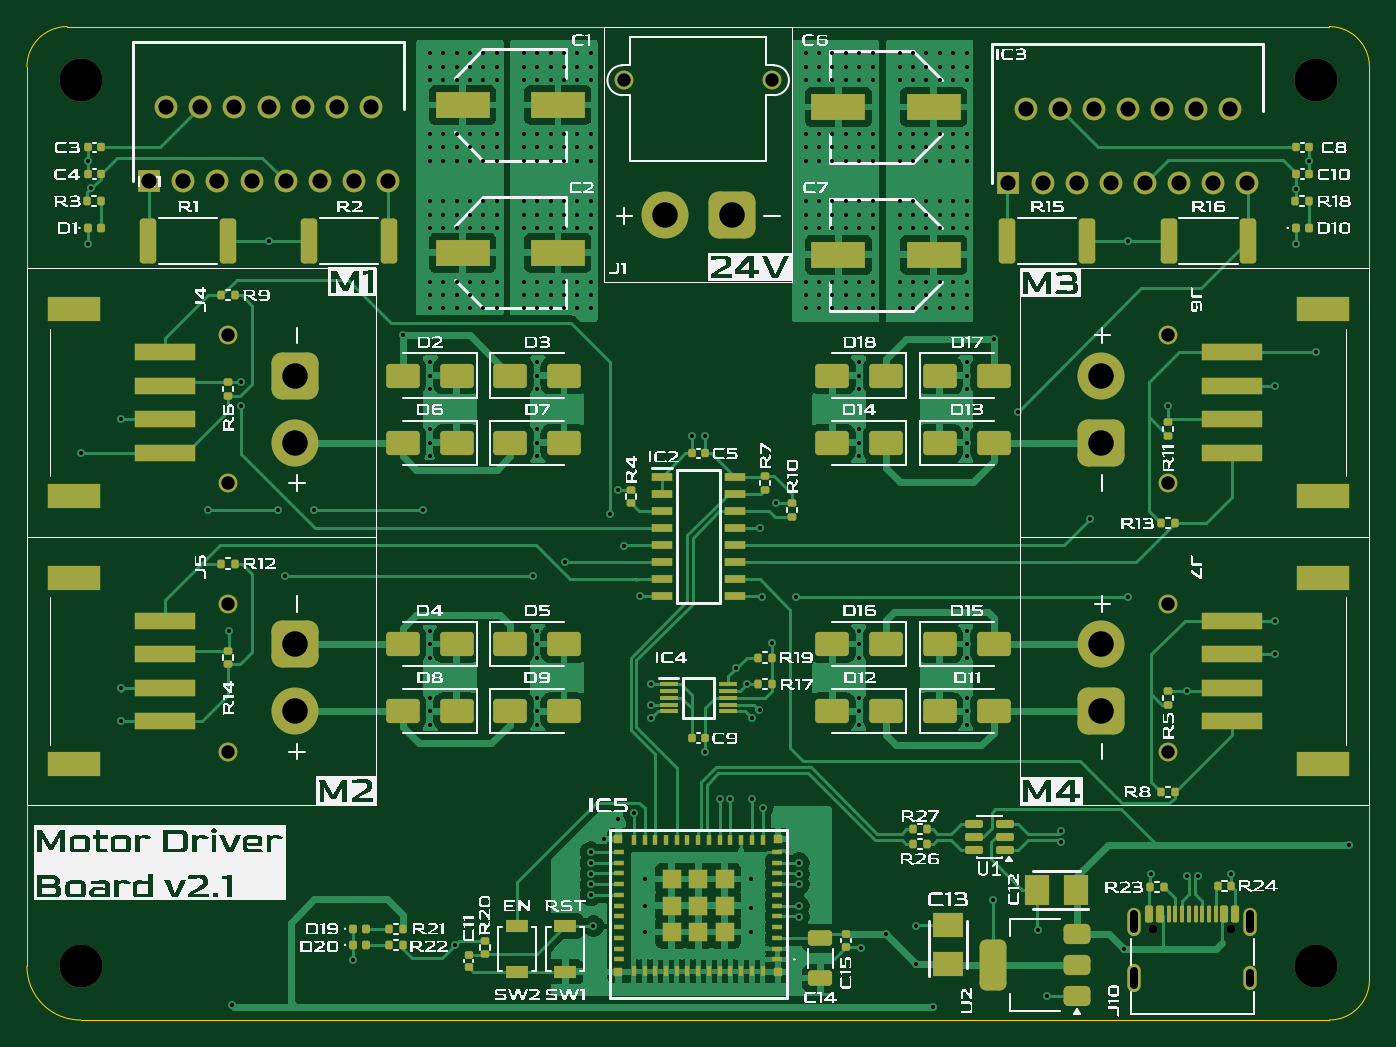
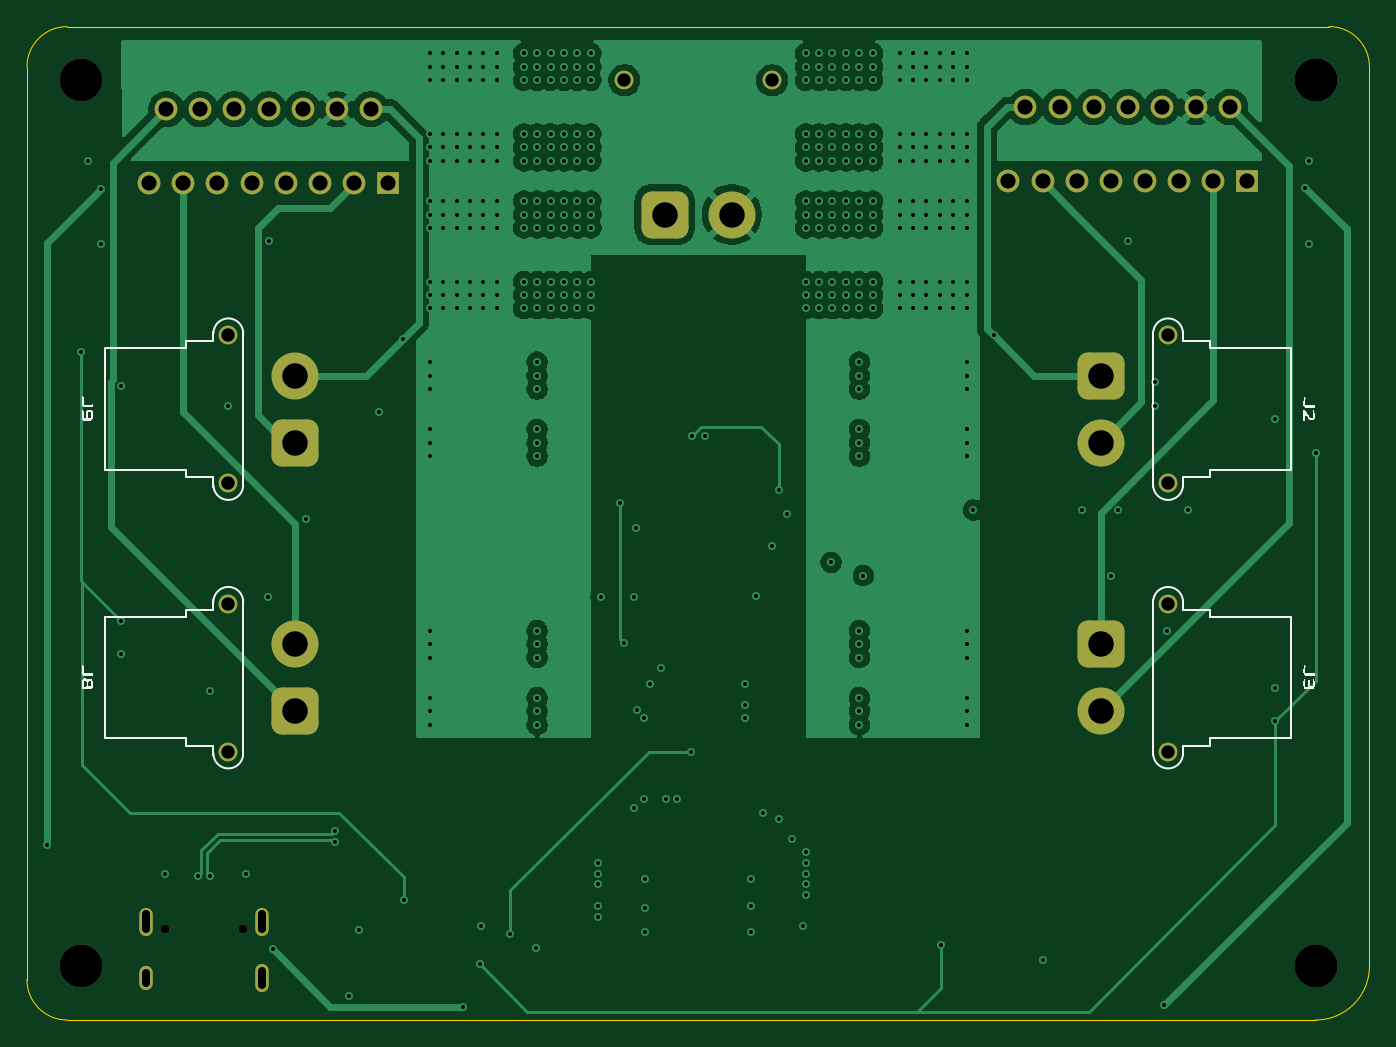
Circuit board: 11 layer files. Board 100.0 x 74.0 mm.
- bottom_copper: Odyssey_Driver-B_Cu.gbl (132090 bytes)
- bottom_mask: Odyssey_Driver-B_Mask.gbs (3399 bytes)
- paste: Odyssey_Driver-B_Paste.gbp (459 bytes)
- bottom_silk: Odyssey_Driver-B_Silkscreen.gbo (14308 bytes)
- outline: Odyssey_Driver-Edge_Cuts.gm1 (999 bytes)
- top_copper: Odyssey_Driver-F_Cu.gtl (159462 bytes)
- top_mask: Odyssey_Driver-F_Mask.gts (14045 bytes)
- paste: Odyssey_Driver-F_Paste.gtp (11663 bytes)
- top_silk: Odyssey_Driver-F_Silkscreen.gto (265069 bytes)
- drill: Odyssey_Driver-NPTH.drl (480 bytes)
- drill: Odyssey_Driver-PTH.drl (7170 bytes)

=== bottom_copper: Odyssey_Driver-B_Cu.gbl (132090 bytes, source omitted) ===
=== bottom_mask: Odyssey_Driver-B_Mask.gbs ===
%TF.GenerationSoftware,KiCad,Pcbnew,10.0.1*%
%TF.CreationDate,2026-05-02T17:41:09+02:00*%
%TF.ProjectId,Odyssey_Driver,4f647973-7365-4795-9f44-72697665722e,rev?*%
%TF.SameCoordinates,Original*%
%TF.FileFunction,Soldermask,Bot*%
%TF.FilePolarity,Negative*%
%FSLAX46Y46*%
G04 Gerber Fmt 4.6, Leading zero omitted, Abs format (unit mm)*
G04 Created by KiCad (PCBNEW 10.0.1) date 2026-05-02 17:41:09*
%MOMM*%
%LPD*%
G01*
G04 APERTURE LIST*
G04 Aperture macros list*
%AMRoundRect*
0 Rectangle with rounded corners*
0 $1 Rounding radius*
0 $2 $3 $4 $5 $6 $7 $8 $9 X,Y pos of 4 corners*
0 Add a 4 corners polygon primitive as box body*
4,1,4,$2,$3,$4,$5,$6,$7,$8,$9,$2,$3,0*
0 Add four circle primitives for the rounded corners*
1,1,$1+$1,$2,$3*
1,1,$1+$1,$4,$5*
1,1,$1+$1,$6,$7*
1,1,$1+$1,$8,$9*
0 Add four rect primitives between the rounded corners*
20,1,$1+$1,$2,$3,$4,$5,0*
20,1,$1+$1,$4,$5,$6,$7,0*
20,1,$1+$1,$6,$7,$8,$9,0*
20,1,$1+$1,$8,$9,$2,$3,0*%
G04 Aperture macros list end*
%ADD10C,3.200000*%
%ADD11C,0.650000*%
%ADD12O,1.000000X2.100000*%
%ADD13O,1.000000X1.800000*%
%ADD14R,1.695000X1.695000*%
%ADD15C,1.695000*%
%ADD16C,1.400000*%
%ADD17RoundRect,0.770000X-0.980000X-0.980000X0.980000X-0.980000X0.980000X0.980000X-0.980000X0.980000X0*%
%ADD18C,3.500000*%
%ADD19RoundRect,0.770000X-0.980000X0.980000X-0.980000X-0.980000X0.980000X-0.980000X0.980000X0.980000X0*%
%ADD20RoundRect,0.770000X0.980000X-0.980000X0.980000X0.980000X-0.980000X0.980000X-0.980000X-0.980000X0*%
G04 APERTURE END LIST*
D10*
%TO.C,REF\u002A\u002A*%
X196000000Y-120000000D03*
%TD*%
D11*
%TO.C,J10*%
X183910000Y-117195000D03*
X189690000Y-117195000D03*
D12*
X182480000Y-116675000D03*
X182480000Y-120875000D03*
X191120000Y-116675000D03*
D13*
X191120000Y-120875000D03*
%TD*%
D14*
%TO.C,IC1*%
X109110000Y-61530000D03*
D15*
X110380000Y-56000000D03*
X111650000Y-61530000D03*
X112920000Y-56000000D03*
X114190000Y-61530000D03*
X115460000Y-56000000D03*
X116730000Y-61530000D03*
X118000000Y-56000000D03*
X119270000Y-61530000D03*
X120540000Y-56000000D03*
X121810000Y-61530000D03*
X123080000Y-56000000D03*
X124350000Y-61530000D03*
X125620000Y-56000000D03*
X126890000Y-61530000D03*
%TD*%
D10*
%TO.C,REF\u002A\u002A*%
X104000000Y-54000000D03*
%TD*%
%TO.C,REF\u002A\u002A*%
X104000000Y-120000000D03*
%TD*%
D16*
%TO.C,J1*%
X144500000Y-54000000D03*
X155500000Y-54000000D03*
D17*
X152500000Y-64000000D03*
D18*
X147500000Y-64000000D03*
%TD*%
D10*
%TO.C,REF\u002A\u002A*%
X196000000Y-54000000D03*
%TD*%
D14*
%TO.C,IC3*%
X173110000Y-61682500D03*
D15*
X174380000Y-56152500D03*
X175650000Y-61682500D03*
X176920000Y-56152500D03*
X178190000Y-61682500D03*
X179460000Y-56152500D03*
X180730000Y-61682500D03*
X182000000Y-56152500D03*
X183270000Y-61682500D03*
X184540000Y-56152500D03*
X185810000Y-61682500D03*
X187080000Y-56152500D03*
X188350000Y-61682500D03*
X189620000Y-56152500D03*
X190890000Y-61682500D03*
%TD*%
D16*
%TO.C,J3*%
X115000000Y-93000000D03*
X115000000Y-104000000D03*
D19*
X120000000Y-96000000D03*
D18*
X120000000Y-101000000D03*
%TD*%
D16*
%TO.C,J8*%
X185000000Y-104000000D03*
X185000000Y-93000000D03*
D20*
X180000000Y-101000000D03*
D18*
X180000000Y-96000000D03*
%TD*%
D16*
%TO.C,J2*%
X115000000Y-73000000D03*
X115000000Y-84000000D03*
D19*
X120000000Y-76000000D03*
D18*
X120000000Y-81000000D03*
%TD*%
D16*
%TO.C,J9*%
X185000000Y-84000000D03*
X185000000Y-73000000D03*
D20*
X180000000Y-81000000D03*
D18*
X180000000Y-76000000D03*
%TD*%
M02*

=== paste: Odyssey_Driver-B_Paste.gbp ===
%TF.GenerationSoftware,KiCad,Pcbnew,10.0.1*%
%TF.CreationDate,2026-05-02T17:41:09+02:00*%
%TF.ProjectId,Odyssey_Driver,4f647973-7365-4795-9f44-72697665722e,rev?*%
%TF.SameCoordinates,Original*%
%TF.FileFunction,Paste,Bot*%
%TF.FilePolarity,Positive*%
%FSLAX46Y46*%
G04 Gerber Fmt 4.6, Leading zero omitted, Abs format (unit mm)*
G04 Created by KiCad (PCBNEW 10.0.1) date 2026-05-02 17:41:09*
%MOMM*%
%LPD*%
G01*
G04 APERTURE LIST*
G04 APERTURE END LIST*
M02*

=== bottom_silk: Odyssey_Driver-B_Silkscreen.gbo (14308 bytes, source omitted) ===
=== outline: Odyssey_Driver-Edge_Cuts.gm1 ===
%TF.GenerationSoftware,KiCad,Pcbnew,10.0.1*%
%TF.CreationDate,2026-05-02T17:41:09+02:00*%
%TF.ProjectId,Odyssey_Driver,4f647973-7365-4795-9f44-72697665722e,rev?*%
%TF.SameCoordinates,Original*%
%TF.FileFunction,Profile,NP*%
%FSLAX46Y46*%
G04 Gerber Fmt 4.6, Leading zero omitted, Abs format (unit mm)*
G04 Created by KiCad (PCBNEW 10.0.1) date 2026-05-02 17:41:09*
%MOMM*%
%LPD*%
G01*
G04 APERTURE LIST*
%TA.AperFunction,Profile*%
%ADD10C,0.050000*%
%TD*%
G04 APERTURE END LIST*
D10*
X100000000Y-53000000D02*
G75*
G02*
X103000000Y-50000000I3000000J0D01*
G01*
X100000000Y-120000000D02*
X100000000Y-53000000D01*
X103000000Y-50000000D02*
X197000000Y-50000000D01*
X104000000Y-124000000D02*
G75*
G02*
X100000000Y-120000000I0J4000000D01*
G01*
X197000000Y-50000000D02*
G75*
G02*
X200000000Y-53000000I0J-3000000D01*
G01*
X197000000Y-124000000D02*
X104000000Y-124000000D01*
X200000000Y-53000000D02*
X200000000Y-121000000D01*
X200000000Y-121000000D02*
G75*
G02*
X197000000Y-124000000I-3000000J0D01*
G01*
M02*

=== top_copper: Odyssey_Driver-F_Cu.gtl (159462 bytes, source omitted) ===
=== top_mask: Odyssey_Driver-F_Mask.gts (14045 bytes, source omitted) ===
=== paste: Odyssey_Driver-F_Paste.gtp (11663 bytes, source omitted) ===
=== top_silk: Odyssey_Driver-F_Silkscreen.gto (265069 bytes, source omitted) ===
=== drill: Odyssey_Driver-NPTH.drl ===
M48
; DRILL file KiCad 10.0.1 date 2026-05-02T17:41:06
; FORMAT={-:-/ absolute / metric / decimal}
; #@! TF.CreationDate,2026-05-02T17:41:06+02:00
; #@! TF.GenerationSoftware,Kicad,Pcbnew,10.0.1
; #@! TF.FileFunction,NonPlated,1,4,NPTH
FMAT,2
METRIC
; #@! TA.AperFunction,NonPlated,NPTH,ComponentDrill
T1C0.650
; #@! TA.AperFunction,NonPlated,NPTH,ComponentDrill
T2C3.200
%
G90
G05
T1
X183.91Y-117.195
X189.69Y-117.195
T2
X104.0Y-54.0
X104.0Y-120.0
X196.0Y-54.0
X196.0Y-120.0
M30

=== drill: Odyssey_Driver-PTH.drl (7170 bytes, source omitted) ===
